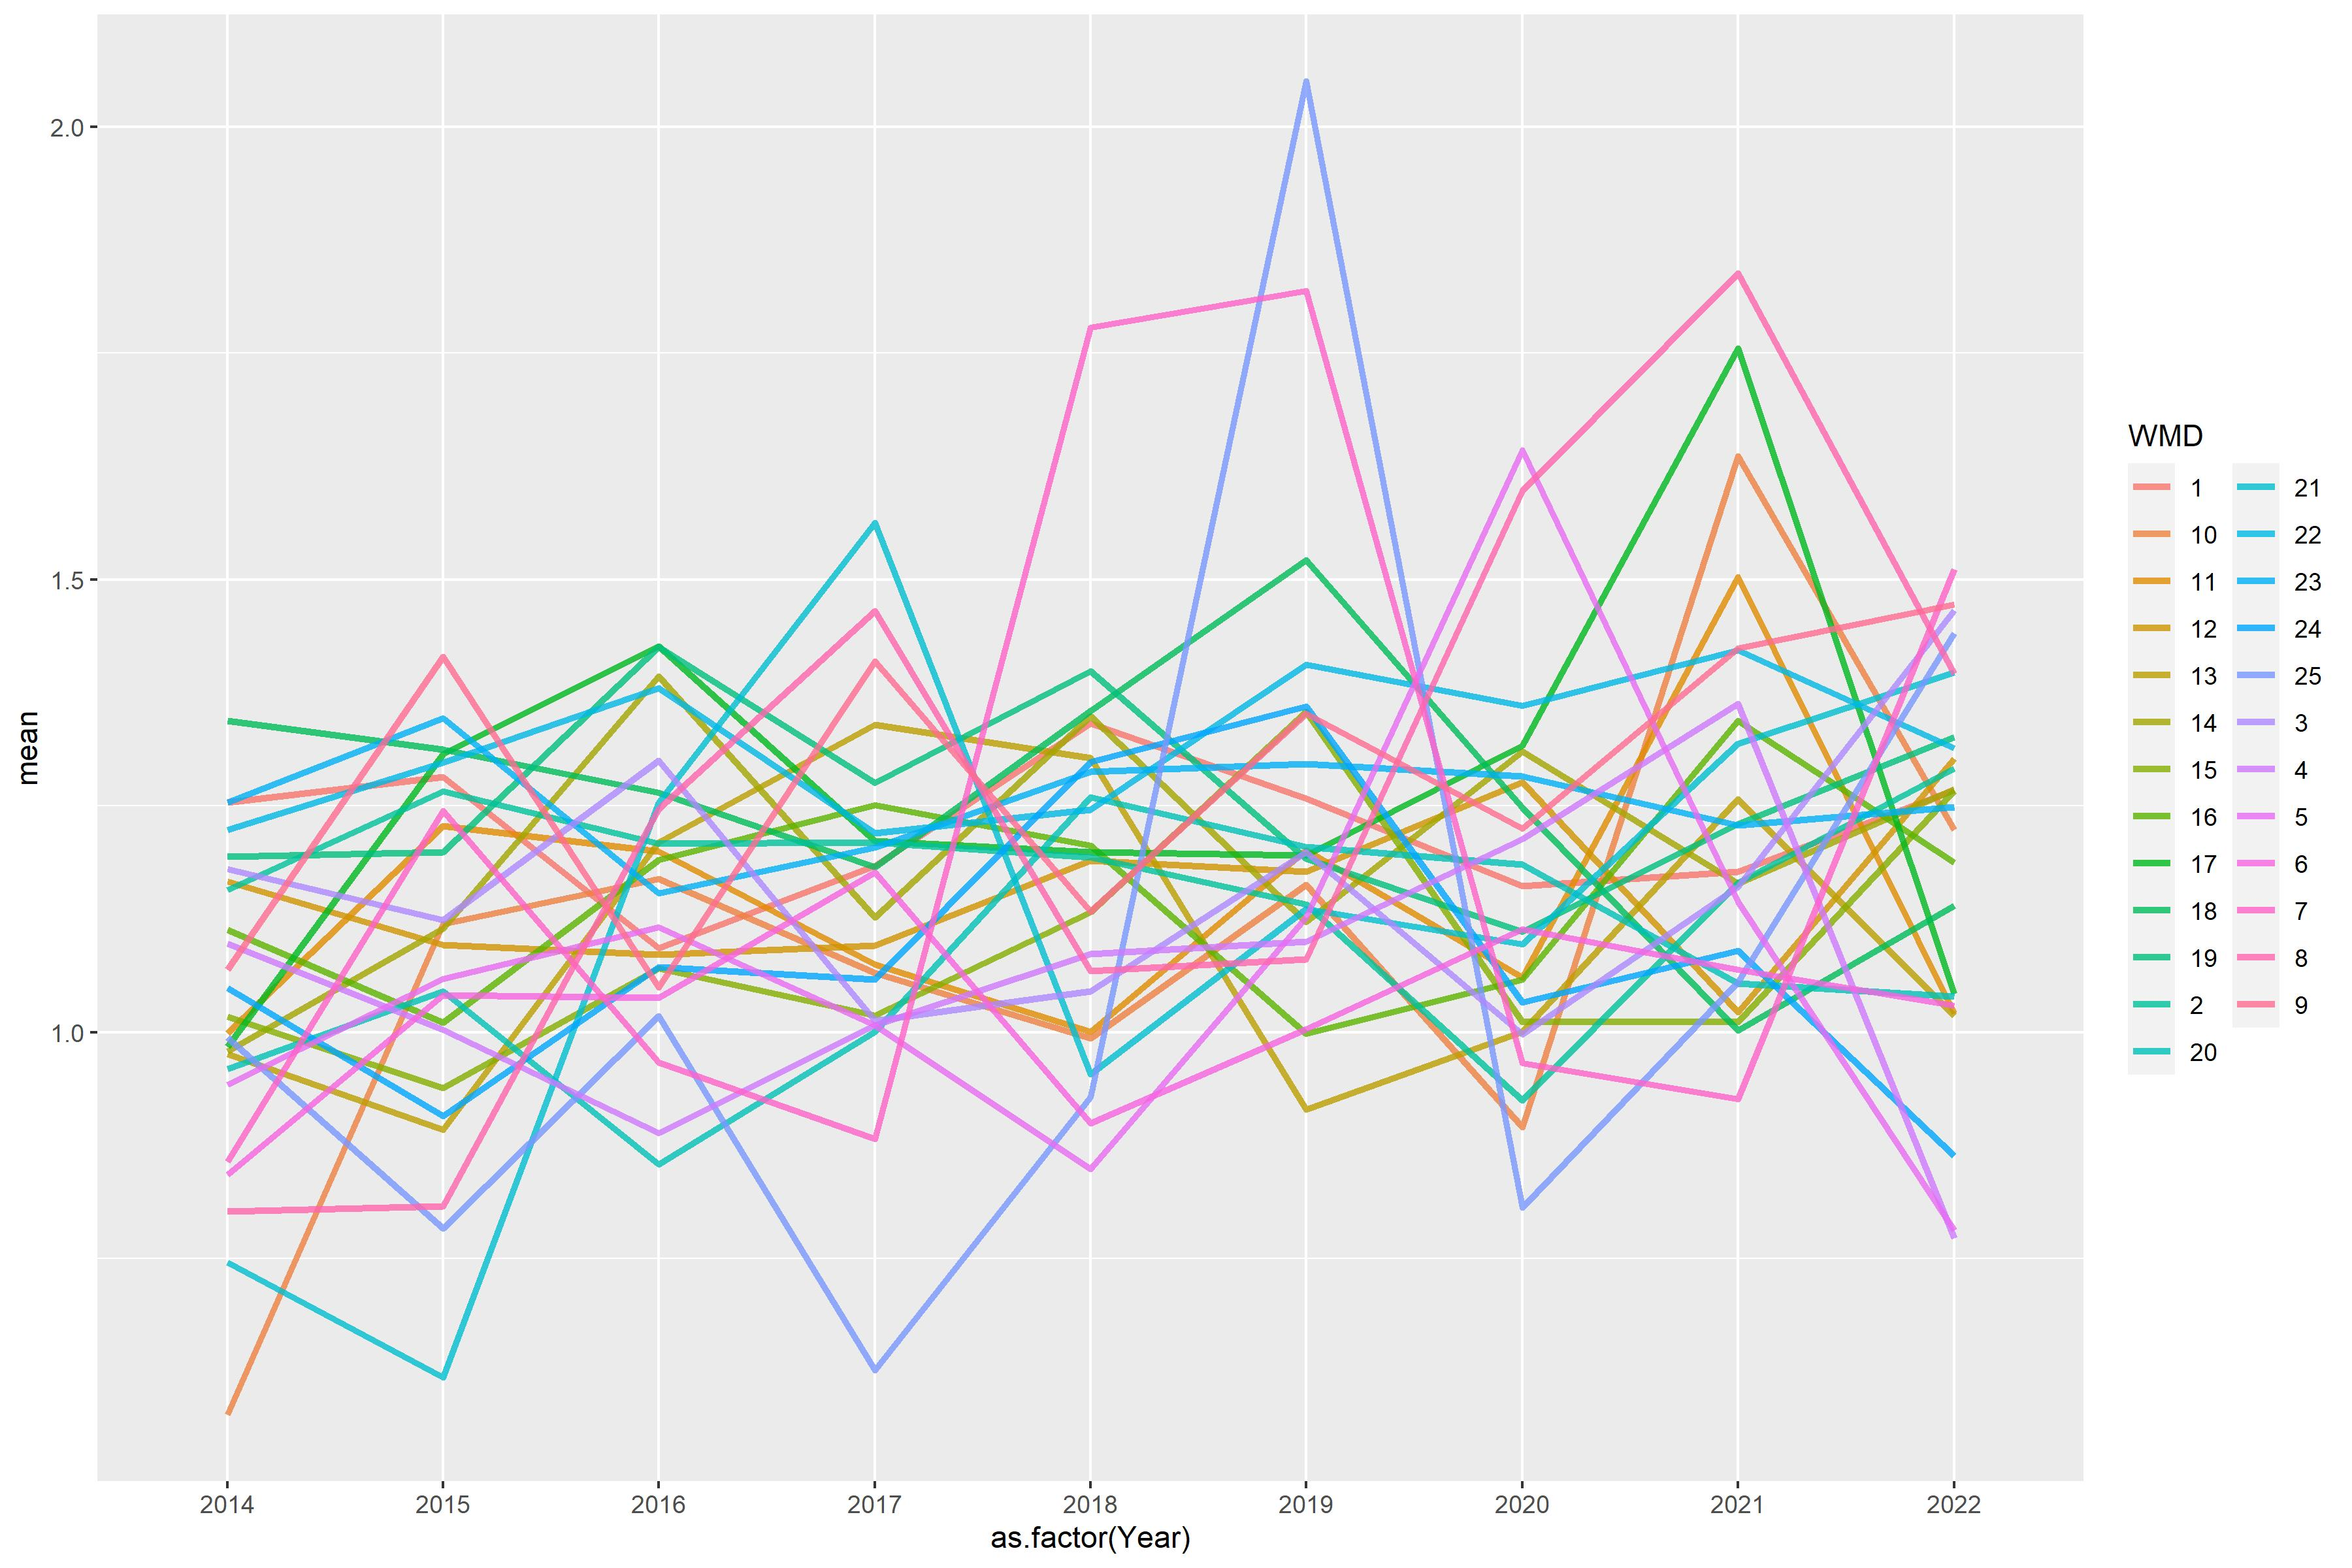

The table this chart was drawn from, first rows:
WMD, 2014, 2015, 2016, 2017, 2018, 2019, 2020, 2021, 2022
1, 1.254, 1.282, 1.093, 1.184, 1.341, 1.258, 1.161, 1.177, 1.268
2, 1.157, 1.266, 1.208, 1.21, 1.194, 1.141, 0.9246, 1.165, 1.291
3, 1.18, 1.124, 1.3, 1.012, 1.045, 1.199, 0.9975, 1.161, 1.466
4, 1.098, 1.002, 0.8888, 1.008, 1.086, 1.1, 1.213, 1.362, 0.7723
5, 0.9424, 1.059, 1.116, 1.008, 0.8492, 1.127, 1.643, 1.144, 0.7814
6, 0.8427, 1.041, 1.038, 1.176, 0.8999, 1.003, 1.114, 1.069, 1.029
7, 0.8572, 1.244, 0.9664, 0.882, 1.778, 1.819, 0.9659, 0.926, 1.511
8, 0.802, 0.8079, 1.246, 1.465, 1.068, 1.081, 1.598, 1.838, 1.396
9, 1.069, 1.415, 1.049, 1.41, 1.133, 1.352, 1.225, 1.424, 1.473
10, 0.578, 1.12, 1.17, 1.065, 0.9931, 1.163, 0.8951, 1.636, 1.223
11, 0.9987, 1.228, 1.2, 1.075, 1, 1.201, 1.06, 1.503, 1.021
12, 1.166, 1.097, 1.086, 1.096, 1.19, 1.177, 1.276, 1.022, 1.302
13, 0.9758, 0.892, 1.21, 1.339, 1.303, 0.9149, 1.001, 1.258, 1.018
14, 0.9786, 1.115, 1.393, 1.127, 1.349, 1.121, 1.31, 1.164, 1.268
15, 1.017, 0.9384, 1.07, 1.019, 1.132, 1.354, 1.011, 1.011, 1.267
16, 1.113, 1.011, 1.19, 1.251, 1.206, 0.9984, 1.058, 1.344, 1.187
17, 0.984, 1.307, 1.426, 1.211, 1.199, 1.195, 1.317, 1.755, 1.042
18, 1.344, 1.312, 1.265, 1.183, 1.355, 1.521, 1.248, 1.002, 1.139
19, 1.194, 1.199, 1.425, 1.276, 1.399, 1.192, 1.111, 1.23, 1.326
20, 0.9595, 1.045, 0.8542, 1.001, 1.26, 1.205, 1.185, 1.054, 1.039
21, 0.7455, 0.6186, 1.254, 1.563, 0.9537, 1.136, 1.097, 1.319, 1.397
22, 1.223, 1.298, 1.38, 1.22, 1.246, 1.406, 1.36, 1.422, 1.314
23, 1.253, 1.347, 1.153, 1.204, 1.287, 1.296, 1.283, 1.229, 1.249
24, 1.049, 0.9078, 1.072, 1.059, 1.298, 1.359, 1.033, 1.09, 0.8637
25, 0.994, 0.7835, 1.018, 0.6267, 0.9281, 2.05, 0.8065, 1.055, 1.441
